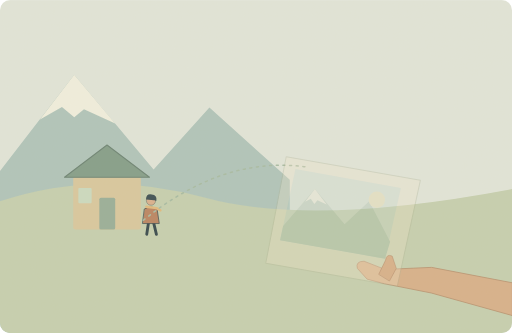
t = 0.00 s
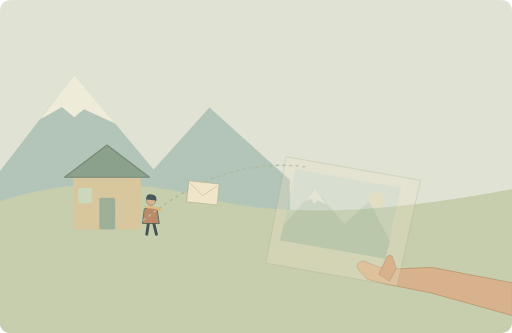
t = 1.70 s
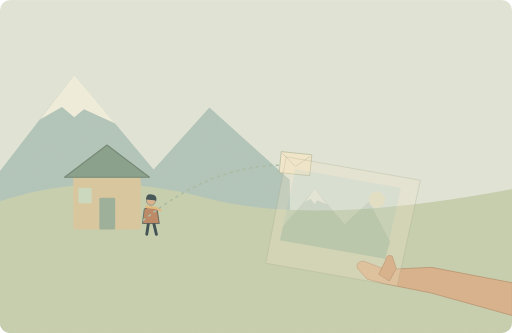
t = 3.30 s
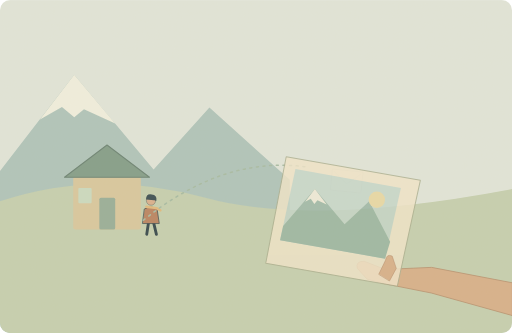
t = 5.05 s
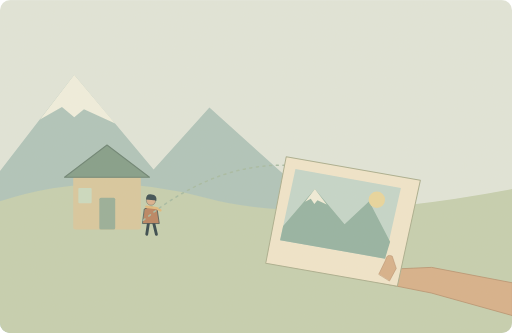
t = 6.70 s
t = 8.50 s: frame unchanged from t = 6.70 s, image omitted

The animated SVG that drew these frames (rendered in a browser with its animation timeline set to each time). Animation: 3 SMIL elements (animate=2,animateTransform=1); one cycle of 10.00 s, repeats indefinitely.

<svg xmlns="http://www.w3.org/2000/svg" width="1000" height="650" viewBox="0 0 1000 650" role="img" aria-labelledby="title desc"><title id="title">单词小故事</title><desc id="desc">This postcard came from my cousin in the mountains.</desc><metadata>{"wordId": "from", "dailyExample": "This postcard came from my cousin in the mountains.", "source": "https://github.com/go1app/word-atlas/blob/main/public/atlas/entries/0.json", "attribution": "Word Atlas contributors — CC BY 4.0", "license": "https://creativecommons.org/licenses/by/4.0/", "changes": "New original vector animation interpreting the daily example.", "durationSeconds": 10}</metadata><defs><clipPath id="frame"><rect width="1000" height="650" rx="20"/></clipPath><filter id="paper"><feTurbulence type="fractalNoise" baseFrequency=".74" numOctaves="3" stitchTiles="stitch"/><feColorMatrix type="saturate" values="0"/><feComponentTransfer><feFuncA type="linear" slope=".065"/></feComponentTransfer><feBlend in="SourceGraphic" mode="soft-light"/></filter><filter id="glow" x="-100%" y="-100%" width="300%" height="300%"><feGaussianBlur stdDeviation="8"/></filter></defs><g clip-path="url(#frame)"><rect x="0" y="0" width="1000" height="650" rx="0" fill="#e1e7dd" /><path d="M0 334L145 146 300 331 409 210 566 351V650H0Z" fill="#adc4bc" stroke="none" stroke-width="2" stroke-linecap="round" stroke-linejoin="round" /><path d="M78 233L145 146 225 241 164 213 145 229 121 209Z" fill="#f2f2e2" stroke="none" stroke-width="2" stroke-linecap="round" stroke-linejoin="round" /><path d="M0 393Q193 329 401 386T1000 369V650H0Z" fill="#c4d0b0" stroke="none" stroke-width="2" stroke-linecap="round" stroke-linejoin="round" /><rect x="143" y="345" width="132" height="103" rx="4" fill="#d8c79e" /><path d="M126 346L209 283 292 346Z" fill="#7e9b88" stroke="#657f70" stroke-width="2" stroke-linecap="round" stroke-linejoin="round" /><rect x="194" y="386" width="31" height="62" rx="3" fill="#94ad98" /><rect x="153" y="367" width="26" height="30" rx="2" fill="#cadbc2" /><g transform="translate(295 414) scale(0.7)" stroke="#2c4148" stroke-linecap="round" stroke-linejoin="round"><path d="M-7 29L-12 62M7 29L15 62" fill="none" stroke="#2c4148" stroke-width="8" stroke-linecap="round" stroke-linejoin="round" /><path d="M-18 -9Q0 -20 17 -8L23 32H-23Z" fill="#b7805e" stroke="#2c4148" stroke-width="2" stroke-linecap="round" stroke-linejoin="round" /><circle cx="0" cy="-32" r="13" fill="#d9af8c" /><path d="M-14 -35Q-14 -52 2 -49Q17 -48 15 -32Z" fill="#32474e" stroke="none" stroke-width="2" stroke-linecap="round" stroke-linejoin="round" /><path d="M-13 -15L15 -11 26 -5" fill="none" stroke="#e1b97b" stroke-width="7" stroke-linecap="round" stroke-linejoin="round" /></g><path d="M280 430Q437 303 599 326" fill="none" stroke="#a5bba4" stroke-width="3" stroke-linecap="round" stroke-linejoin="round" stroke-dasharray="4 9"/><g opacity="0"><animate attributeName="opacity" values="0;0;1;1;0;0" keyTimes="0;.1;.17;.45;.53;1" dur="10s" repeatCount="indefinite"/><animateTransform attributeName="transform" type="translate" values="0 0;0 0;260 -82;360 -48;360 -48;0 0" keyTimes="0;.1;.33;.49;.85;1" dur="10s" repeatCount="indefinite"/><path d="M290 378L349 384 345 425 286 419Z" fill="#f5ead0" stroke="#a6af8c" stroke-width="1.2" stroke-linecap="round" stroke-linejoin="round" /><path d="M292 382L317 407 345 388" fill="none" stroke="#b8bc9d" stroke-width="1.2" stroke-linecap="round" stroke-linejoin="round" /></g><path d="M1000 552L843 522 752 526 711 510Q694 510 698 524L717 545 751 554 842 572 1000 616Z" fill="#d7af89" stroke="#b28c6a" stroke-width="1.5" stroke-linecap="round" stroke-linejoin="round" /><g><animate attributeName="opacity" values=".3;.3;1;1;.3" keyTimes="0;.4;.54;.85;1" dur="10s" repeatCount="indefinite"/><path d="M559 306L821 352 776 559 519 514Z" fill="#f2e7cd" stroke="#a8ad8e" stroke-width="2" stroke-linecap="round" stroke-linejoin="round" /><path d="M577 330L783 367 752 505 547 469Z" fill="#c3d7cc" stroke="none" stroke-width="2" stroke-linecap="round" stroke-linejoin="round" /><path d="M553 441L615 369 673 438 721 393 762 472 752 505 547 469Z" fill="#91b2a2" stroke="none" stroke-width="2" stroke-linecap="round" stroke-linejoin="round" /><path d="M596 394L615 369 638 399 620 391 614 398 607 388Z" fill="#f2efdc" stroke="none" stroke-width="2" stroke-linecap="round" stroke-linejoin="round" /><circle cx="736" cy="390" r="16" fill="#e9d79c" /></g><path d="M740 535L753 508Q755 495 766 500L774 524 761 548Z" fill="#d7af89" stroke="#b28c6a" stroke-width="1.1" stroke-linecap="round" stroke-linejoin="round" /><rect width="1000" height="650" fill="#ddc8a0" opacity=".14" filter="url(#paper)" pointer-events="none"/></g></svg>
